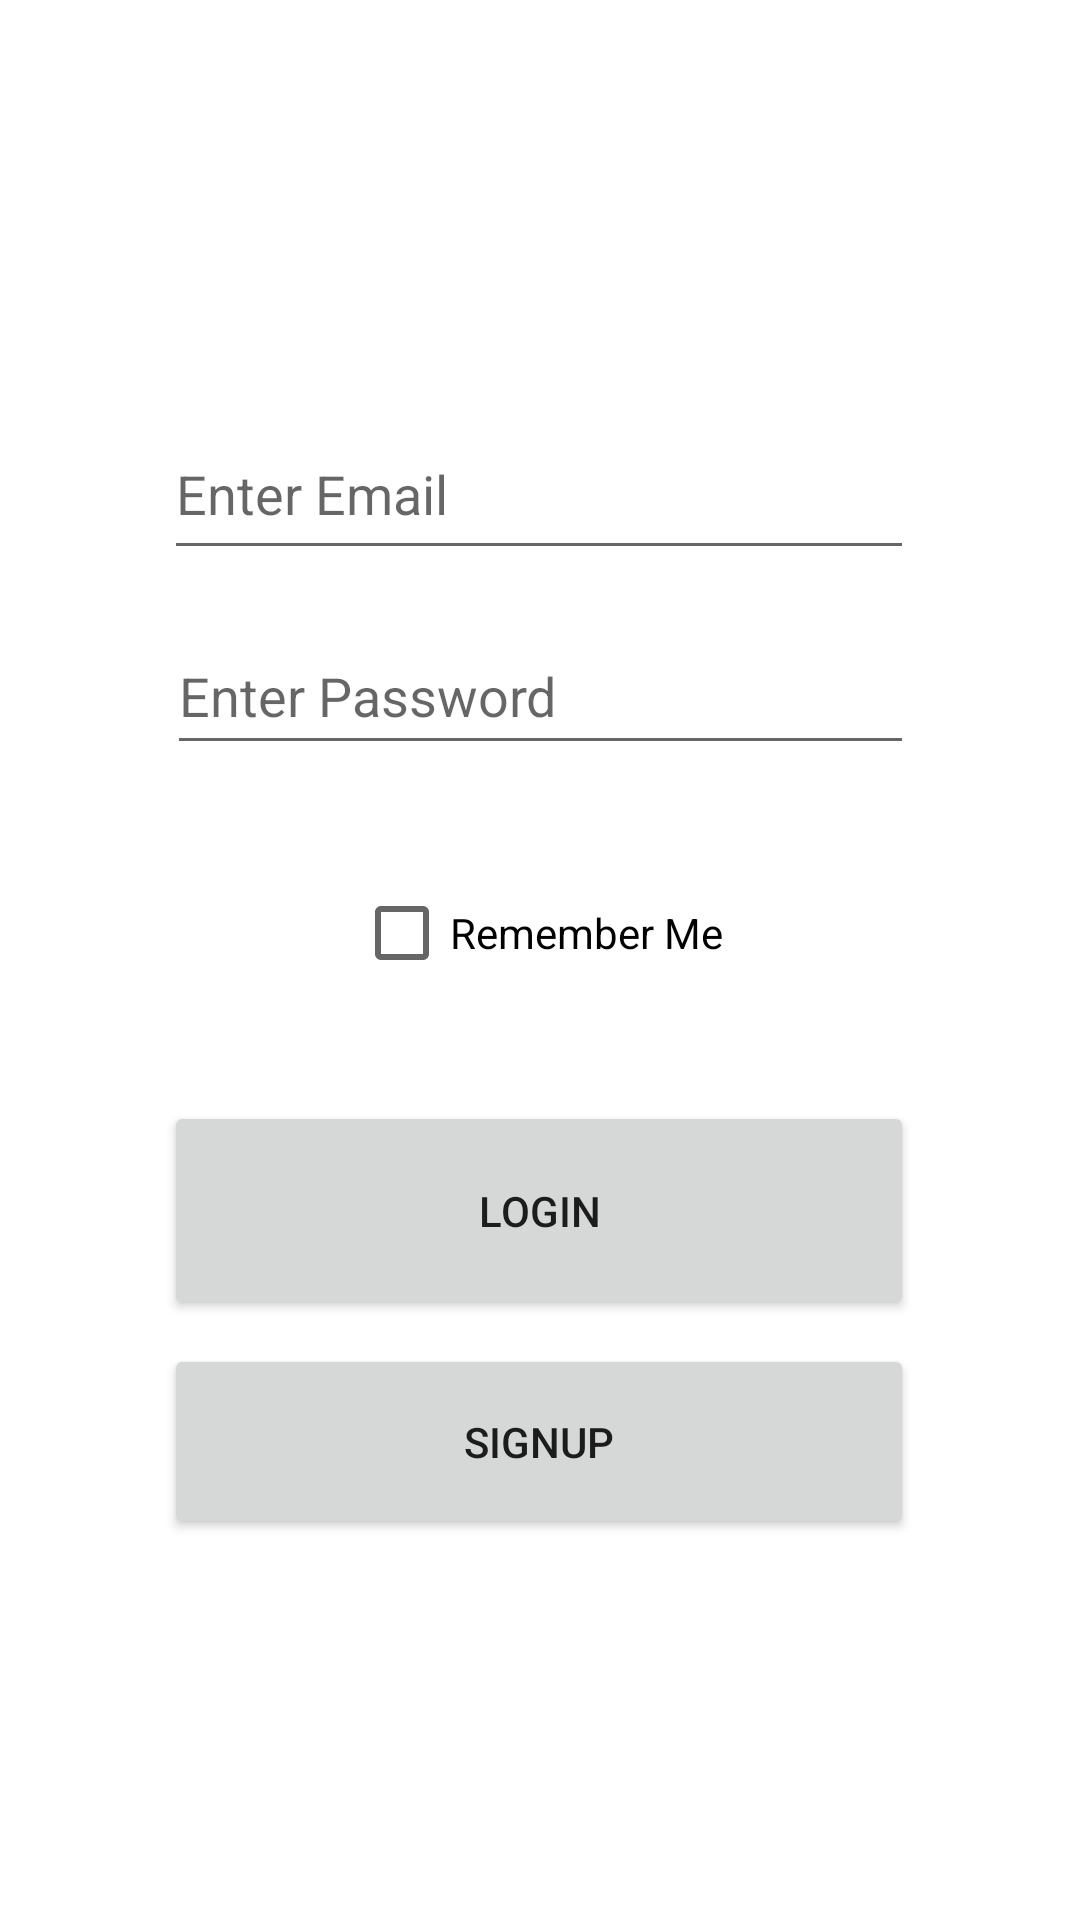

This screen was rendered from an Android layout file. Write that file and the resources it references.
<!-- AndroidManifest.xml: application theme Theme.MedicinePillReminderApp.NoActionBar -->
<!-- res/layout/activity_login_page.xml -->
<?xml version="1.0" encoding="utf-8"?>
<androidx.constraintlayout.widget.ConstraintLayout xmlns:android="http://schemas.android.com/apk/res/android"
    xmlns:app="http://schemas.android.com/apk/res-auto"
    xmlns:tools="http://schemas.android.com/tools"
    android:layout_width="match_parent"
    android:layout_height="match_parent"
    tools:context=".loginPage"
    >

        <EditText
            android:id="@+id/emailLogin"
            android:layout_width="250dp"
            android:layout_height="54dp"
            android:layout_marginTop="136dp"
            android:ems="10"
            android:hint="Enter Email"
            android:inputType="textEmailAddress"
            app:layout_constraintEnd_toEndOf="parent"
            app:layout_constraintHorizontal_bias="0.496"
            app:layout_constraintStart_toStartOf="parent"
            android:autofillHints="emailAddress"
            app:layout_constraintTop_toTopOf="parent" />

    <EditText
        android:id="@+id/passwordLogin"
        android:layout_width="249dp"
        android:layout_height="49dp"
        android:layout_marginTop="16dp"
        android:ems="10"
        android:hint="Enter Password"
        android:inputType="textPassword"
        app:layout_constraintEnd_toEndOf="parent"
        app:layout_constraintStart_toStartOf="parent"
        app:layout_constraintTop_toBottomOf="@+id/emailLogin" />

    <CheckBox
        android:id="@+id/rememberCheck"
        android:layout_width="wrap_content"
        android:layout_height="wrap_content"
        android:layout_marginTop="32dp"
        android:gravity="center"
        android:text="Remember Me"
        app:layout_constraintEnd_toEndOf="parent"
        app:layout_constraintHorizontal_bias="0.498"
        app:layout_constraintStart_toStartOf="parent"
        app:layout_constraintTop_toBottomOf="@+id/passwordLogin" />

    <Button
        android:id="@+id/finalLogin"
        android:layout_width="250dp"
        android:layout_height="73dp"
        android:layout_marginTop="32dp"
        android:text="Login"
        app:layout_constraintEnd_toEndOf="parent"
        app:layout_constraintHorizontal_bias="0.498"
        app:layout_constraintStart_toStartOf="parent"
        app:layout_constraintTop_toBottomOf="@+id/rememberCheck" />

    <Button
        android:id="@+id/signup"
        android:layout_width="250dp"
        android:layout_height="65dp"
        android:layout_marginTop="8dp"
        android:text="signup"
        app:layout_constraintEnd_toEndOf="parent"
        app:layout_constraintHorizontal_bias="0.496"
        app:layout_constraintStart_toStartOf="parent"
        app:layout_constraintTop_toBottomOf="@+id/finalLogin" />


</androidx.constraintlayout.widget.ConstraintLayout>
<!-- resources referenced by this layout -->
<resources>
  <style name="Theme.MedicinePillReminderApp.NoActionBar">
          <item name="windowActionBar">true</item>
          <item name="windowNoTitle">true</item>
      </style>
</resources>
